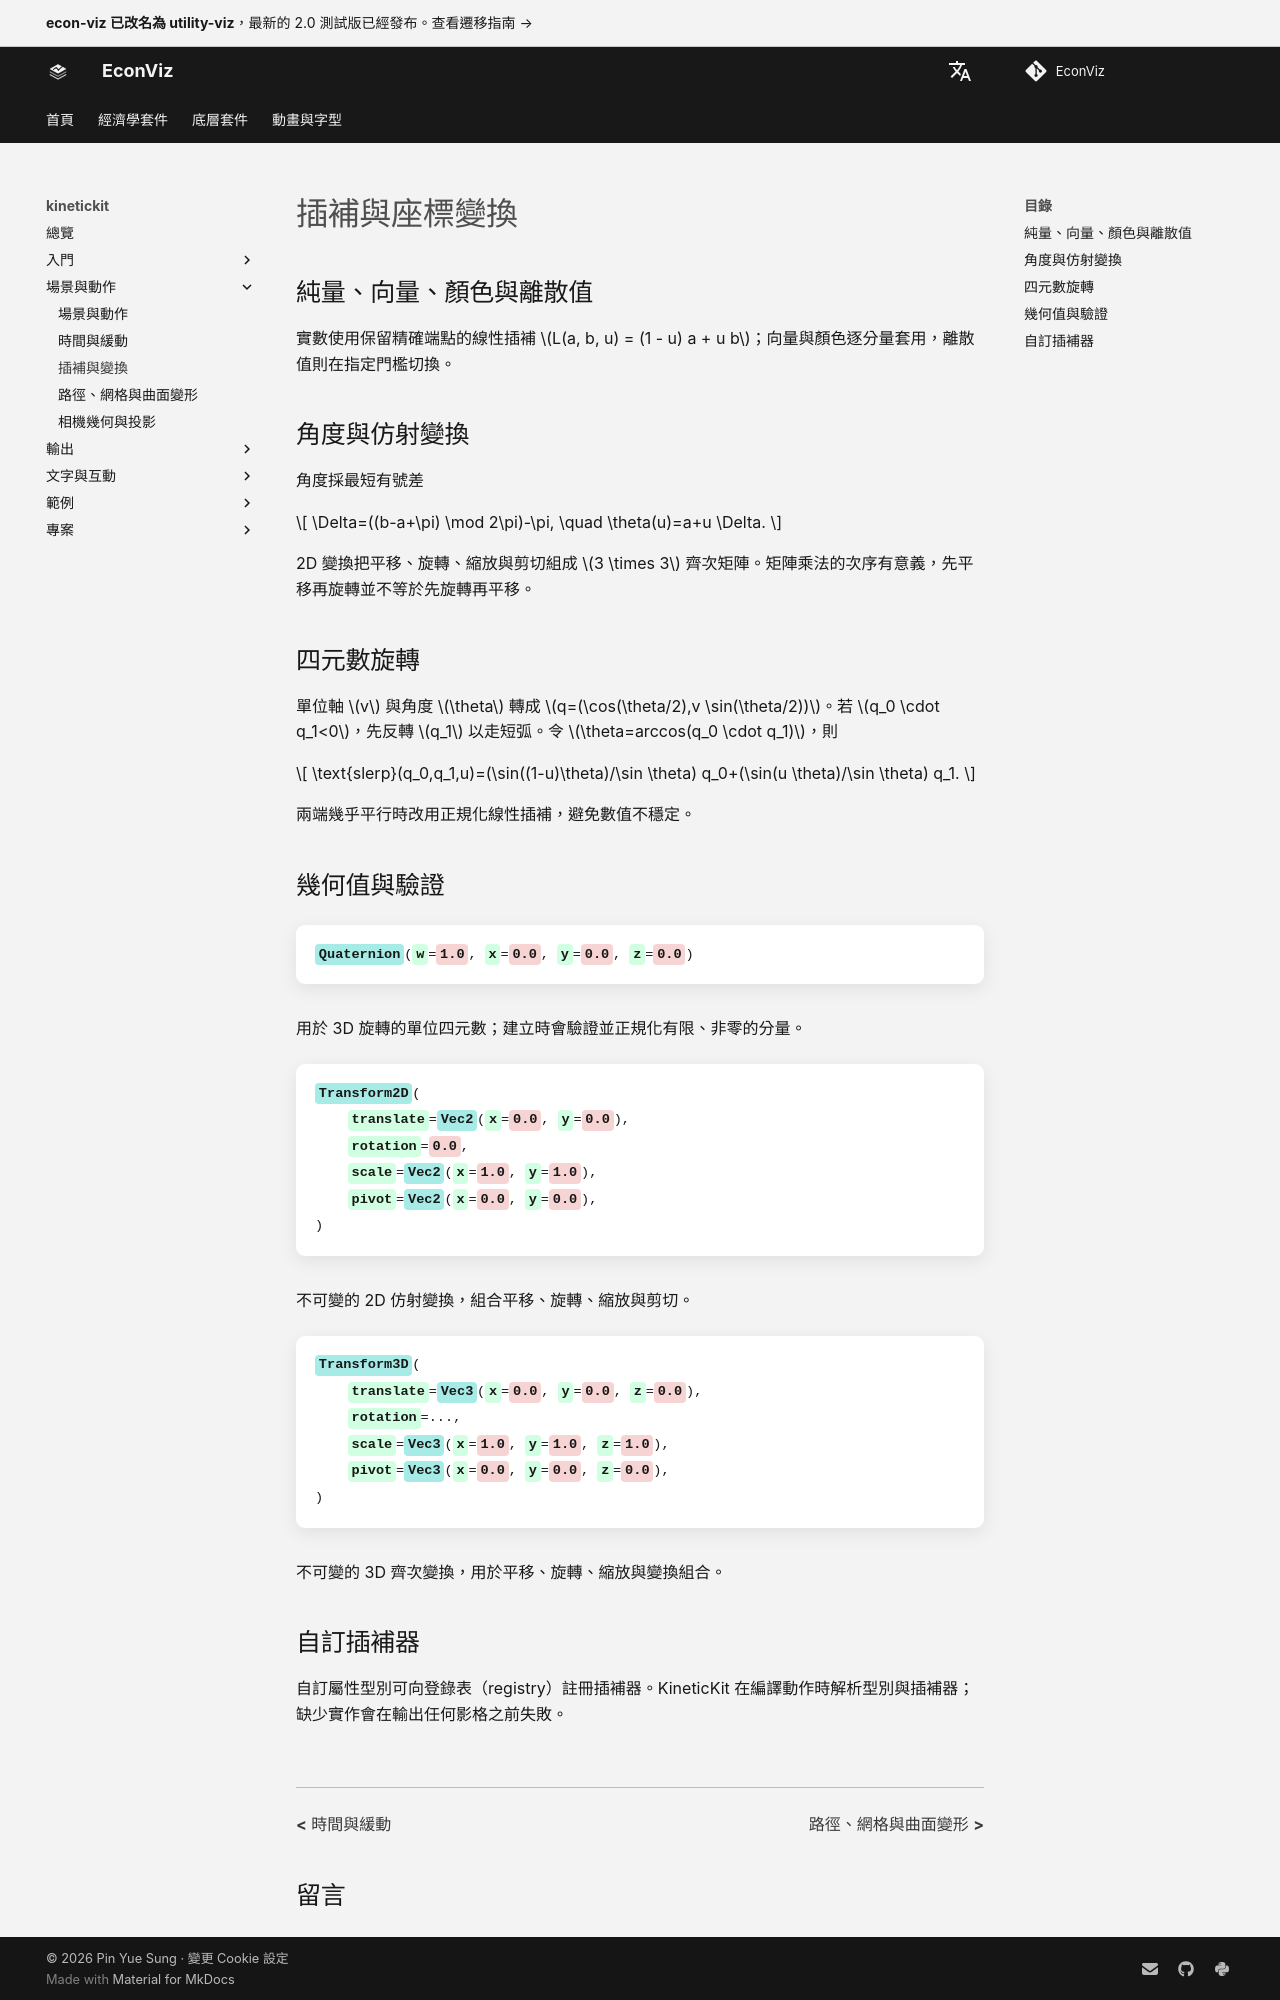

repository: EconViz/econ-viz-docs · page: zh-TW/kinetickit/guides/interpolation-transforms/index.html · generator: mkdocs

---
seo_title: "插補與座標變換"
---

# 插補與座標變換

<span id="sec-kinetic-interpolation"></span>

## 純量、向量、顏色與離散值

實數使用保留精確端點的線性插補 $L(a, b, u) = (1 - u) a + u b$；向量與顏色逐分量套用，離散值則在指定門檻切換。

## 角度與仿射變換

角度採最短有號差

$$
\Delta=((b-a+\pi) \mod 2\pi)-\pi, \quad \theta(u)=a+u \Delta.
$$

2D 變換把平移、旋轉、縮放與剪切組成 $3 \times 3$ 齊次矩陣。矩陣乘法的次序有意義，先平移再旋轉並不等於先旋轉再平移。

## 四元數旋轉

單位軸 $v$ 與角度 $\theta$ 轉成 $q=(\cos(\theta/2),v \sin(\theta/2))$。若 $q_0 \cdot q_1<0$，先反轉 $q_1$ 以走短弧。令 $\theta=arccos(q_0 \cdot q_1)$，則

$$
\text{slerp}(q_0,q_1,u)=(\sin((1-u)\theta)/\sin \theta) q_0+(\sin(u \theta)/\sin \theta) q_1.
$$

兩端幾乎平行時改用正規化線性插補，避免數值不穩定。

## 幾何值與驗證

<!-- api: kinetickit.guides_interpolation_transforms_1 -->

用於 3D 旋轉的單位四元數；建立時會驗證並正規化有限、非零的分量。

<!-- api: kinetickit.guides_interpolation_transforms_2 -->

不可變的 2D 仿射變換，組合平移、旋轉、縮放與剪切。

<!-- api: kinetickit.guides_interpolation_transforms_3 -->

不可變的 3D 齊次變換，用於平移、旋轉、縮放與變換組合。
